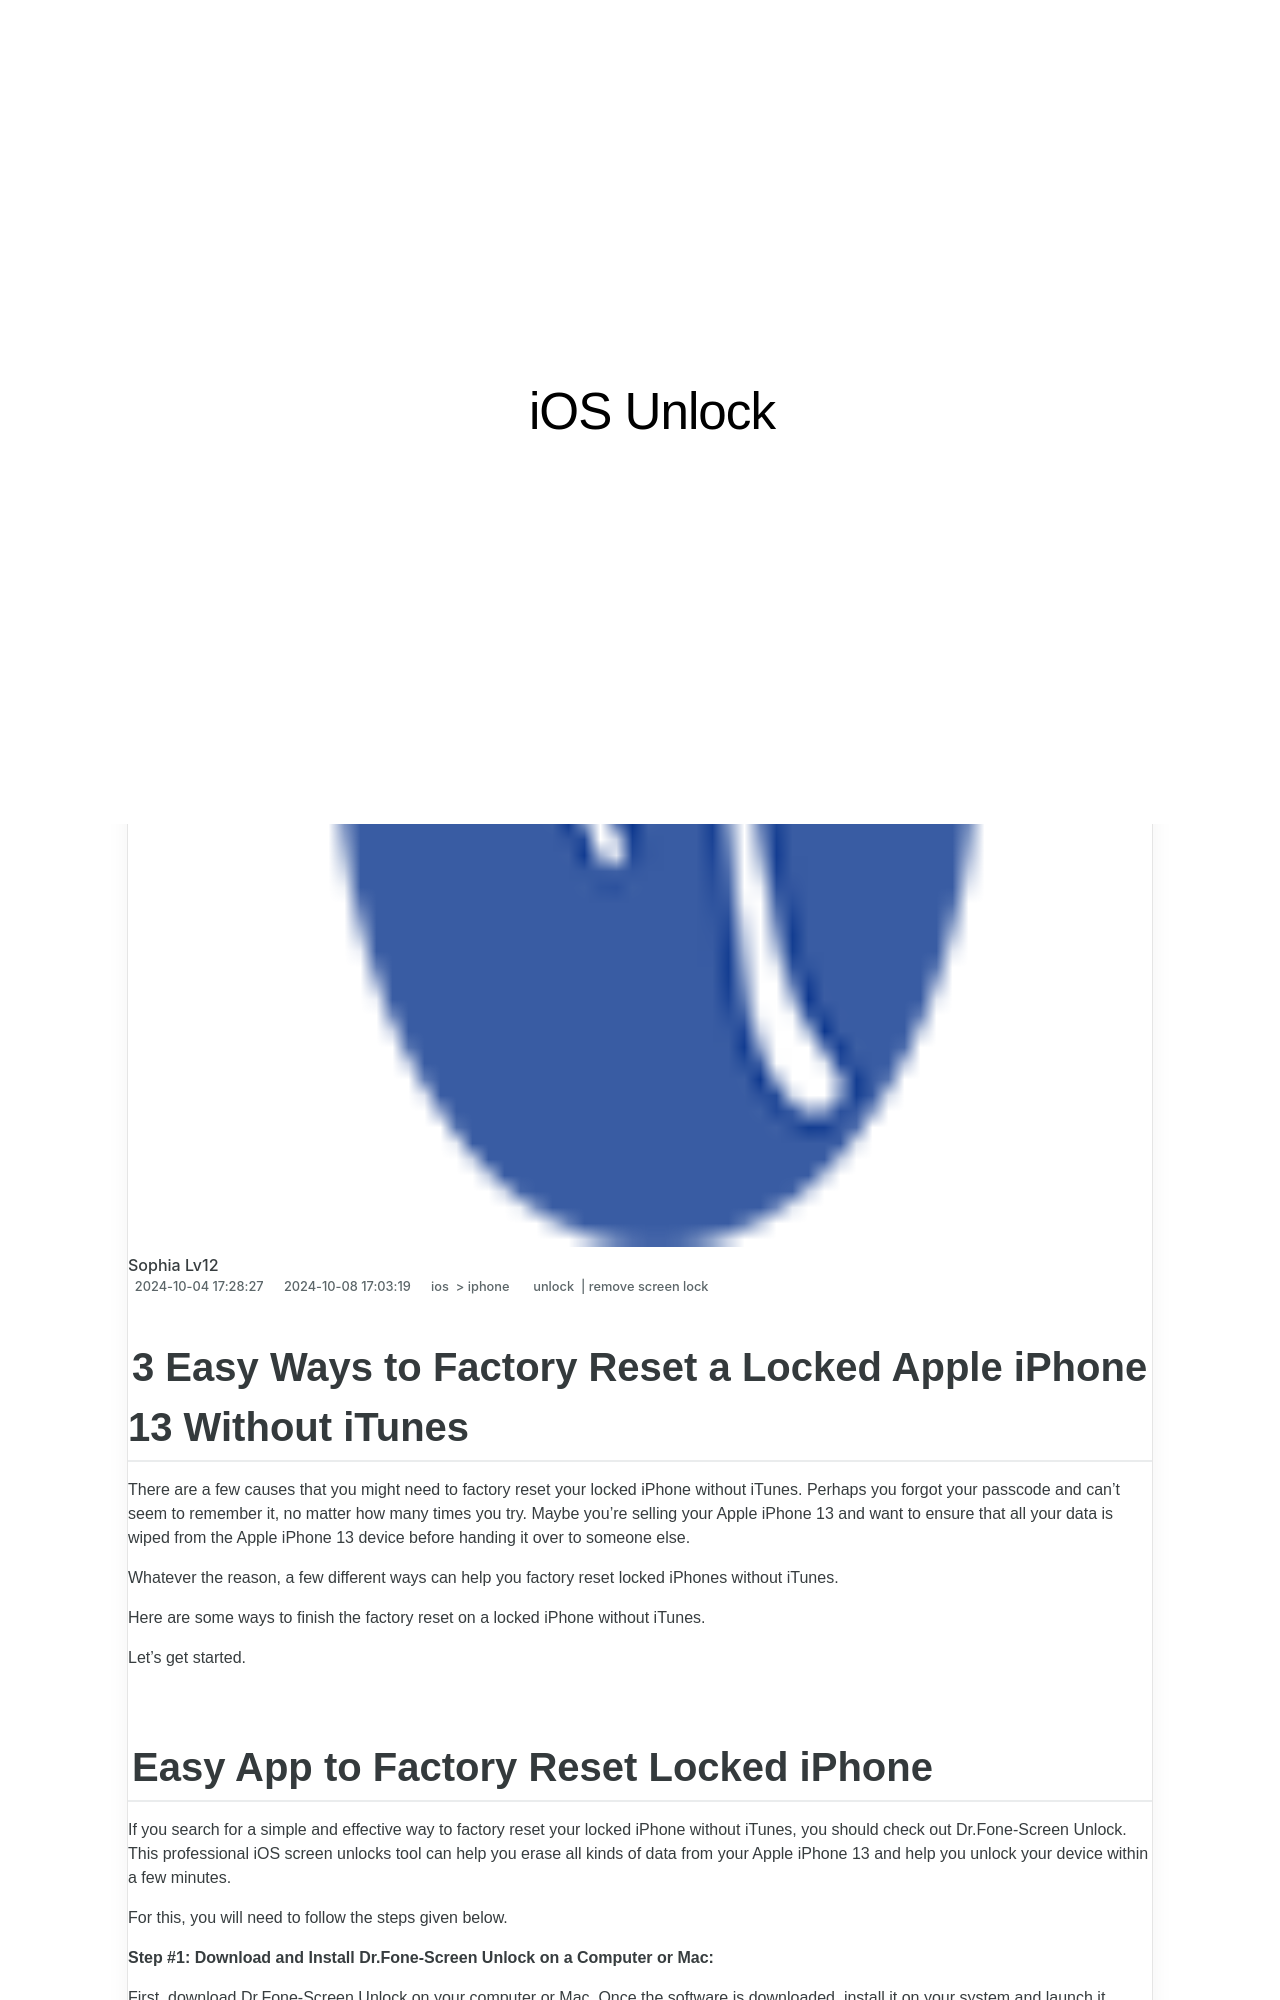

repository: techidaily/site-ios-unlock · page: 3-easy-ways-to-factory-reset-a-locked-iphone-13-without-itunes-by-drfone-ios/index.html · generator: jekyll

---
title: 3 Easy Ways to Factory Reset a Locked iPhone 13 Without iTunes
date: 2024-10-04T17:28:27.742Z
updated: 2024-10-08T17:03:19.381Z
tags: 
  - unlock
  - remove screen lock
categories:
  - ios
  - iphone
description: This article describes 3 Easy Ways to Factory Reset a Locked iPhone 13 Without iTunes
excerpt: This article describes 3 Easy Ways to Factory Reset a Locked iPhone 13 Without iTunes
keywords: forgot passcode on iphone,ios 17 lock screen,unlock disabled iphone without computer,unlock disabled iphone 13,remove iphone from blacklist,reset iphone backup password,lock stolen iphone,erase iphone when locked,bypass ios 14 lock screen,forgot locked note password
thumbnail: https://thmb.techidaily.com/078ec5c6b19df307c3d053f03815c7d21ecece8ed3226ebe1d118a70909568e6.jpg
---

## 3 Easy Ways to Factory Reset a Locked Apple iPhone 13 Without iTunes

There are a few causes that you might need to factory reset your locked iPhone without iTunes. Perhaps you forgot your passcode and can't seem to remember it, no matter how many times you try. Maybe you're selling your Apple iPhone 13 and want to ensure that all your data is wiped from the Apple iPhone 13 device before handing it over to someone else.

Whatever the reason, a few different ways can help you factory reset locked iPhones without iTunes.

Here are some ways to finish the factory reset on a locked iPhone without iTunes.

Let's get started.
